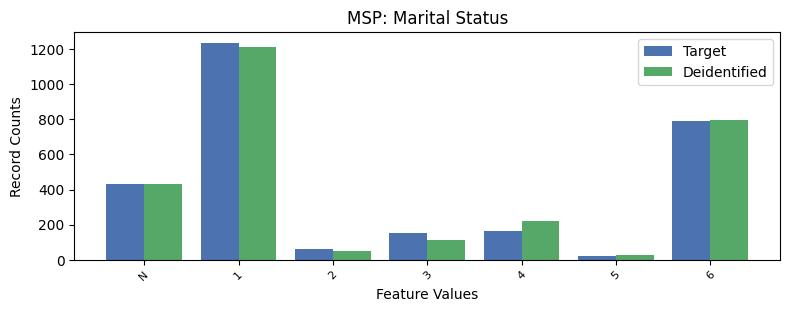

The data file committed next to this chart (first rows):
, MSP, count_target, count_deidentified
0, 1, 1236, 1211
1, 6, 792, 798
2, -1, 432, 431
3, 4, 163, 220
4, 3, 154, 112
5, 2, 59, 49
6, 5, 19, 26
